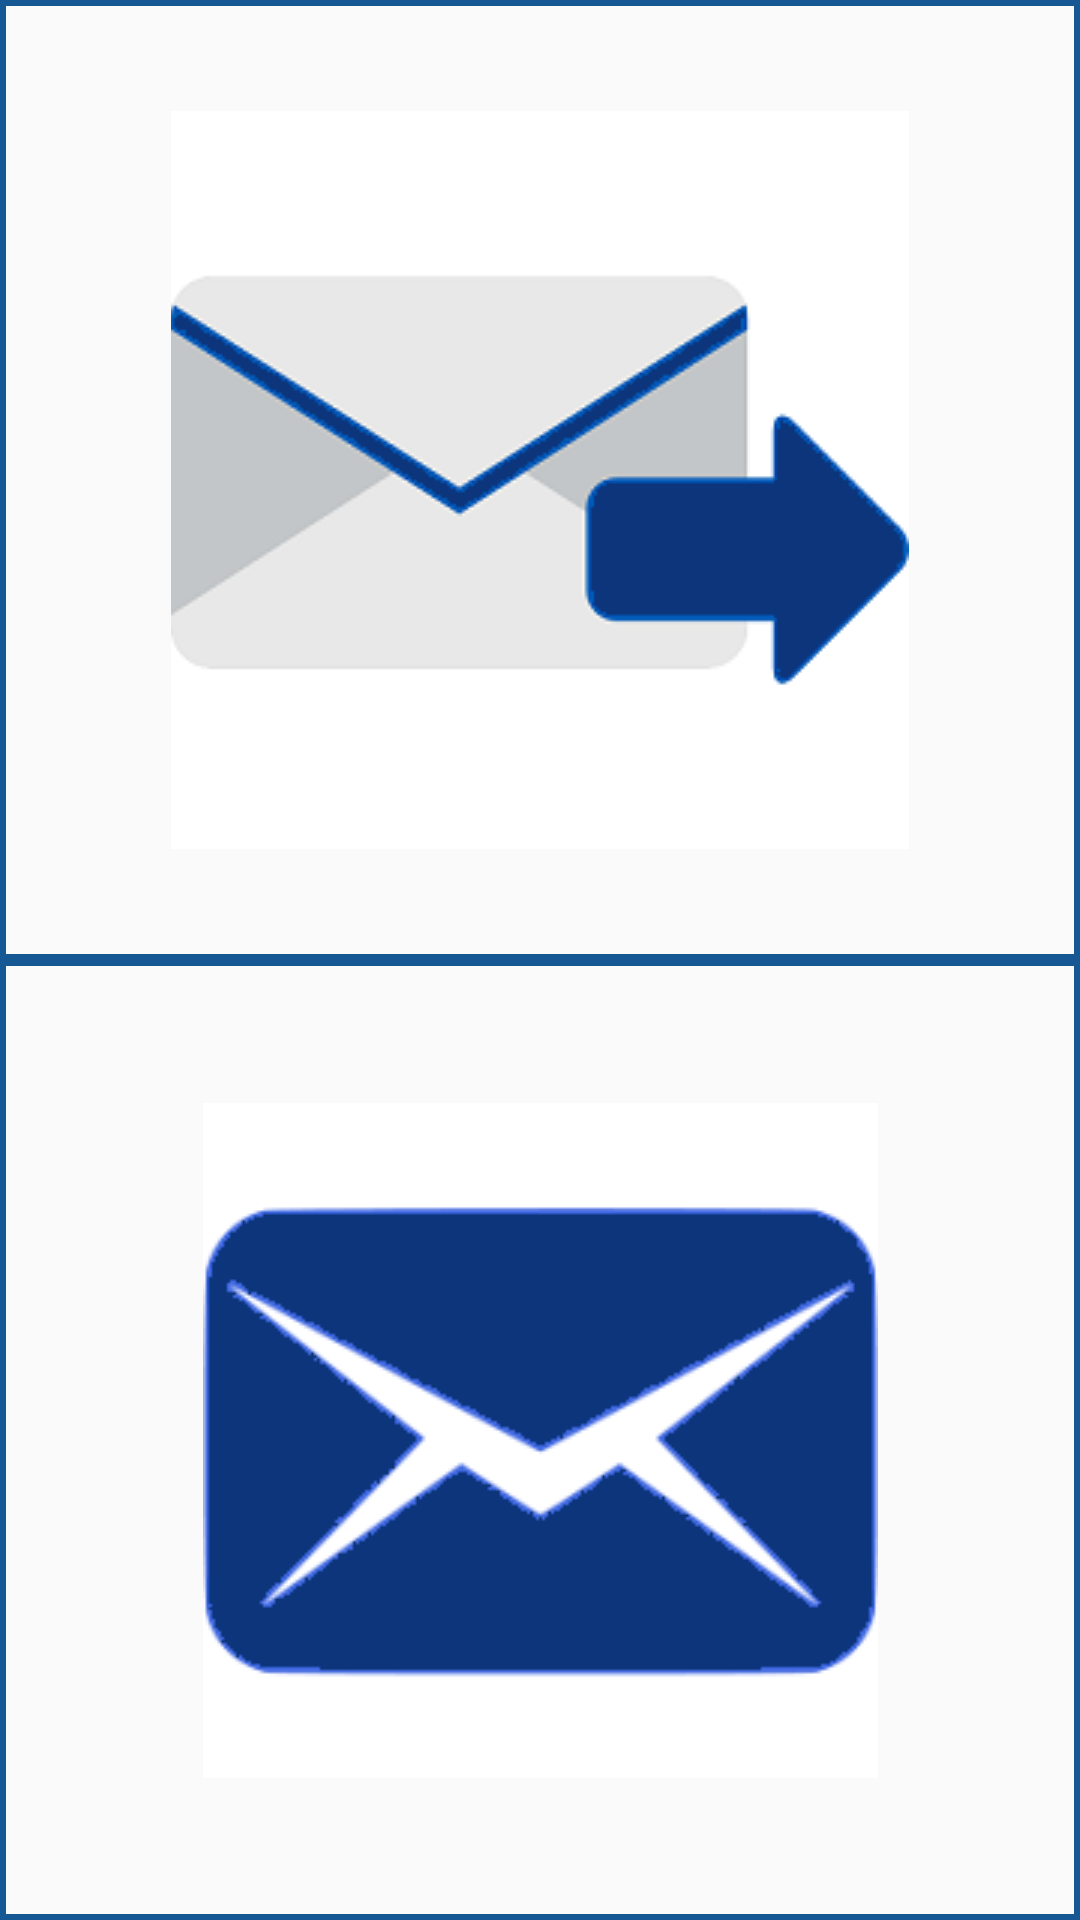

Reconstruct the res/layout file that produces this screen, plus the resources it refers to.
<!-- AndroidManifest.xml: application theme AppTheme -->
<!-- res/layout/fragment_cust_main_gui.xml -->
<FrameLayout xmlns:android="http://schemas.android.com/apk/res/android"
    xmlns:app="http://schemas.android.com/apk/res-auto"
    xmlns:tools="http://schemas.android.com/tools"
    android:layout_width="match_parent"
    android:layout_height="match_parent"
    tools:context="mobilepharmacy.mobilepharmacy.CustMainGUIFragment">

    

    <LinearLayout
        android:id="@+id/linearLayout_frag_Cust"
        android:layout_width="match_parent"
        android:layout_height="match_parent"
        android:baselineAligned="false"
        android:orientation="vertical"
        tools:ignore="UselessParent">

        <ImageButton
            android:id="@+id/sendPres"
            android:layout_width="match_parent"
            android:layout_height="0dp"
            android:layout_weight="1"
            android:background="@drawable/imagebtnborder"
            android:src="@drawable/sendmessage"
            tools:ignore="HardcodedText" />

        <ImageButton
            android:id="@+id/inbox"
            android:layout_width="match_parent"
            android:layout_height="0dp"
            android:layout_weight="1"
            android:background="@drawable/imagebtnborder"
            android:src="@drawable/receive"
            tools:ignore="HardcodedText" />


    </LinearLayout>

</FrameLayout>
<!-- resources referenced by this layout -->
<resources>
  <!-- drawable imagebtnborder (drawable) -->
  <?xml version="1.0" encoding="utf-8"?>
  <shape xmlns:android="http://schemas.android.com/apk/res/android">
      <stroke
          android:width="2dp"
          android:color="#155893"/>
  
  </shape>
  <!-- drawable receive: png bitmap (drawable, 9808 bytes) -->
  <!-- drawable sendmessage: png bitmap (drawable, 11213 bytes) -->
  <style name="AppTheme" parent="Theme.AppCompat.Light.DarkActionBar">
          
          <item name="colorPrimary">@color/colorPrimary</item>
          <item name="colorPrimaryDark">@color/colorPrimaryDark</item>
          <item name="colorAccent">@color/colorAccent</item>
      </style>
  <color name="colorPrimary">#0C357C</color>
  <color name="colorPrimaryDark">#0C357C</color>
  <color name="colorAccent">#0C357C</color>
</resources>
